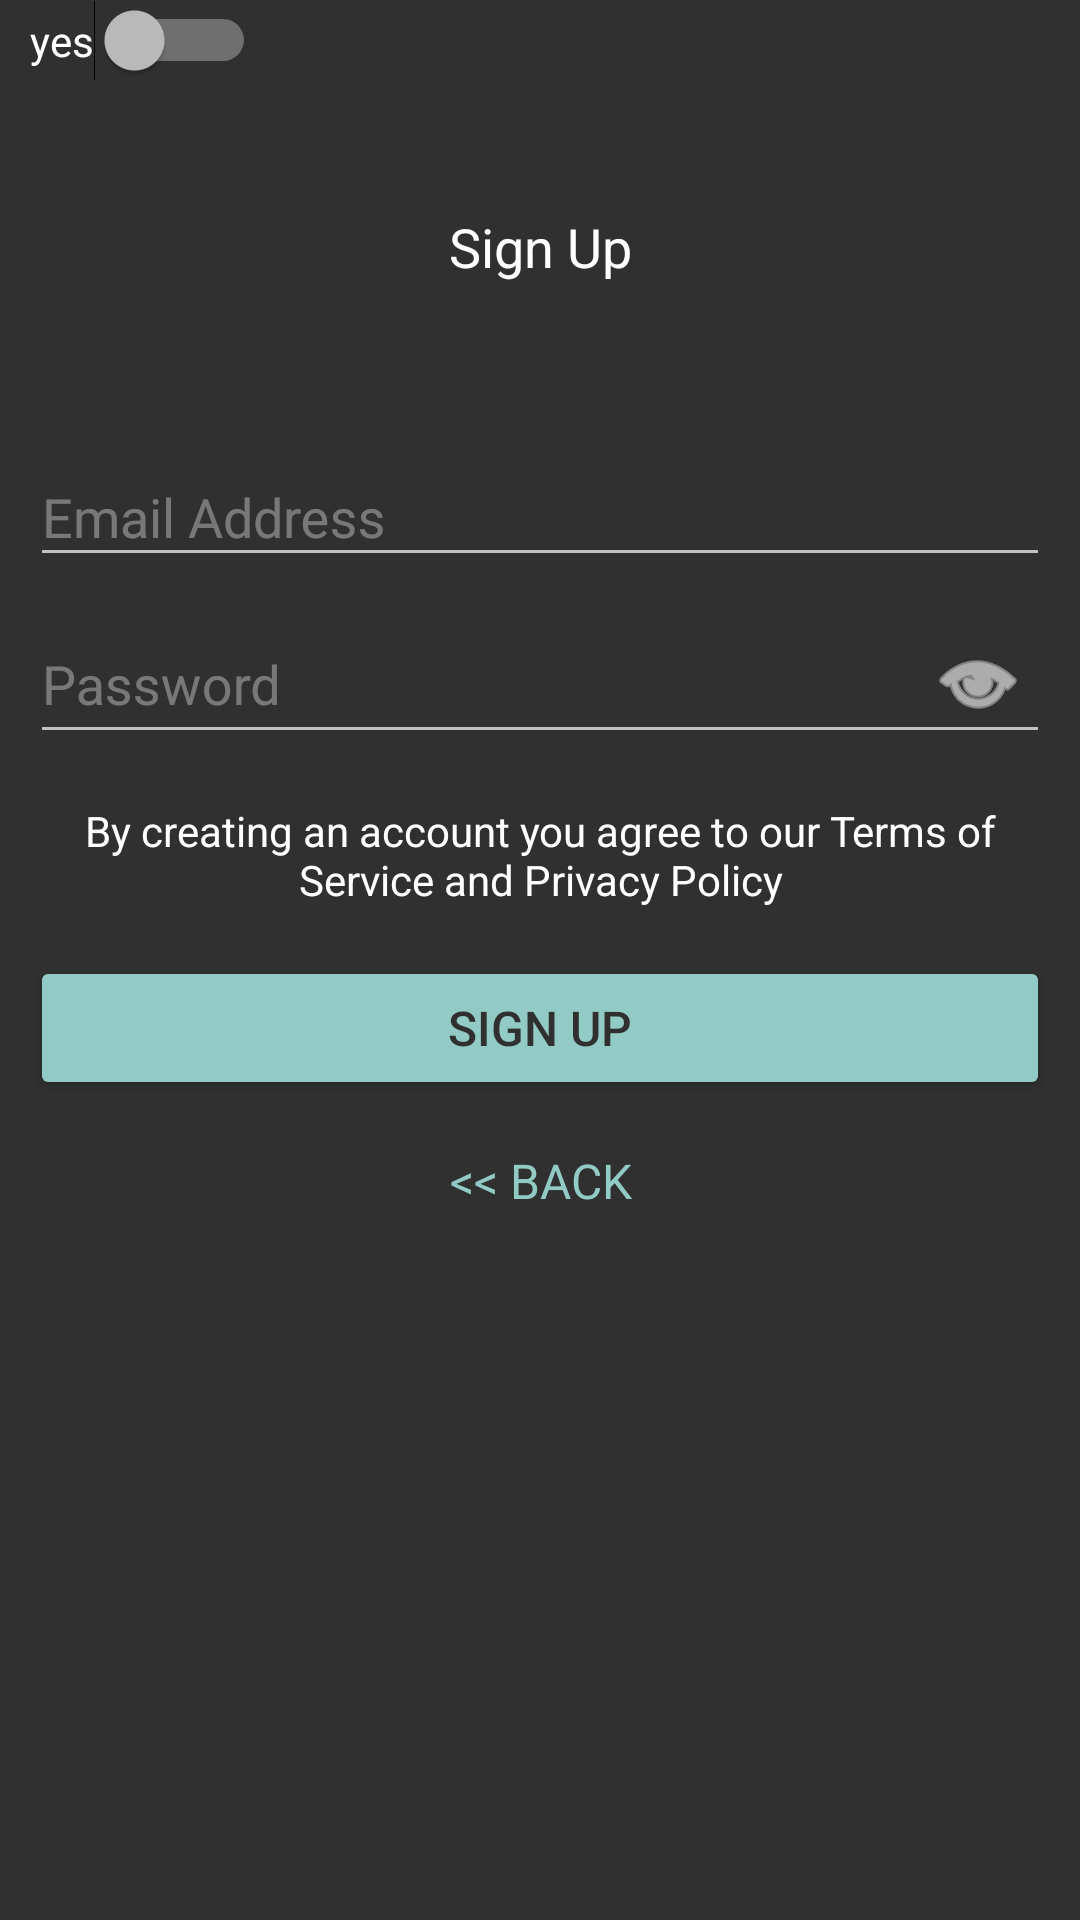

Produce the Android XML layout that renders to this screen, including the resource entries it uses.
<!-- AndroidManifest.xml: application theme AppTheme.NoHeader -->
<!-- res/layout/activity_registration.xml -->
<?xml version="1.0" encoding="utf-8"?>
<android.support.constraint.ConstraintLayout xmlns:android="http://schemas.android.com/apk/res/android"
    xmlns:app="http://schemas.android.com/apk/res-auto"
    xmlns:tools="http://schemas.android.com/tools"
    android:layout_width="match_parent"
    android:layout_height="match_parent"
    android:background="@color/colorPrimaryDark"
    android:gravity="center"
    android:paddingLeft="@dimen/activity_padding_side"
    android:paddingRight="@dimen/activity_padding_side"
    tools:context=".activities.SignUpActivity">

    <TextView
        android:id="@+id/activity_registration_title"
        android:layout_width="match_parent"
        android:layout_height="wrap_content"
        android:layout_marginTop="@dimen/activity_margin_top"
        android:gravity="center"
        android:text="@string/text_sign_up"
        android:textColor="@color/colorText"
        android:textSize="@dimen/activity_title_text_size"
        app:layout_constraintLeft_toLeftOf="parent"
        app:layout_constraintRight_toRightOf="parent"
        app:layout_constraintTop_toTopOf="parent" />

    <android.support.design.widget.TextInputLayout
        android:id="@+id/activity_registration_email"
        android:layout_width="match_parent"
        android:layout_height="wrap_content"
        android:layout_marginTop="@dimen/activity_margin_top"
        android:textColor="@color/colorText"
        android:textColorHint="@color/colorTextHint"
        app:layout_constraintLeft_toLeftOf="parent"
        app:layout_constraintRight_toRightOf="parent"
        app:layout_constraintTop_toBottomOf="parent"
        app:layout_constraintTop_toTopOf="@id/activity_registration_title">

        <android.support.design.widget.TextInputEditText
            android:layout_width="match_parent"
            android:layout_height="match_parent"
            android:hint="@string/hint_email_address"
            android:inputType="textEmailAddress"
            android:singleLine="true" />
    </android.support.design.widget.TextInputLayout>

    <android.support.design.widget.TextInputLayout
        android:id="@+id/activity_registration_password"
        android:layout_width="match_parent"
        android:layout_height="wrap_content"
        android:textColor="@color/colorText"
        android:textColorHint="@color/colorTextHint"
        app:layout_constraintLeft_toLeftOf="parent"
        app:layout_constraintRight_toRightOf="parent"
        app:layout_constraintTop_toBottomOf="@id/activity_registration_email"
        app:passwordToggleContentDescription="Password Visible"
        app:passwordToggleDrawable="@android:drawable/ic_menu_view"
        app:passwordToggleEnabled="true"
        app:passwordToggleTint="@color/colorText">

        <android.support.design.widget.TextInputEditText
            android:layout_width="match_parent"
            android:layout_height="match_parent"
            android:hint="@string/hint_password"
            android:inputType="textPassword"
            android:singleLine="true" />
    </android.support.design.widget.TextInputLayout>

    <TextView
        android:id="@+id/activity_registration_information"
        android:layout_width="match_parent"
        android:layout_height="wrap_content"
        android:layout_marginTop="@dimen/activity_vertical_margin"
        android:gravity="center"
        android:text="@string/terms_privacy_message"
        android:textColor="@color/colorText"
        app:layout_constraintLeft_toLeftOf="parent"
        app:layout_constraintRight_toRightOf="parent"
        app:layout_constraintTop_toBottomOf="@+id/activity_registration_password" />

    <Button
        android:id="@+id/activity_registration_signup"
        android:layout_width="match_parent"
        android:layout_height="wrap_content"
        android:layout_marginTop="@dimen/activity_vertical_margin"
        android:text="@string/text_sign_up"
        android:textColor="@color/colorPrimaryDark"
        android:textSize="@dimen/button_text_size"
        app:layout_constraintLeft_toLeftOf="parent"
        app:layout_constraintRight_toRightOf="parent"
        app:layout_constraintTop_toBottomOf="@id/activity_registration_information" />

    <TextView
        android:id="@+id/activity_registration_back"
        android:layout_width="match_parent"
        android:layout_height="wrap_content"
        android:layout_marginTop="@dimen/activity_vertical_margin"
        android:gravity="center"
        android:text="@string/text_back"
        android:textAllCaps="true"
        android:textColor="@color/colorPrimary"
        android:textSize="@dimen/button_text_size"
        app:layout_constraintLeft_toLeftOf="parent"
        app:layout_constraintRight_toRightOf="parent"
        app:layout_constraintTop_toBottomOf="@id/activity_registration_signup" />

    <Switch
        android:id="@+id/switch1"
        android:layout_width="wrap_content"
        android:layout_height="wrap_content"
        android:hint="yes"
        android:text="yes"
        tools:layout_editor_absoluteX="193dp"
        tools:layout_editor_absoluteY="436dp"
        tools:ignore="MissingConstraints" />

</android.support.constraint.ConstraintLayout>
<!-- resources referenced by this layout -->
<resources>
  <color name="colorPrimary">#92cbc5</color>
  <color name="colorPrimaryDark">#303030</color>
  <color name="colorText">#ffffff</color>
  <color name="colorTextHint">#59ffffff</color>
  <dimen name="activity_margin_top">70dp</dimen>
  <dimen name="activity_padding_side">10dp</dimen>
  <dimen name="activity_title_text_size">18sp</dimen>
  <dimen name="activity_vertical_margin">16dp</dimen>
  <dimen name="button_text_size">16sp</dimen>
  <string name="hint_email_address">Email Address</string>
  <string name="hint_password">Password</string>
  <string name="terms_privacy_message">By creating an account you agree to our Terms of Service and Privacy Policy</string>
  <string name="text_back">&lt;&lt; Back</string>
  <string name="text_sign_up">Sign Up</string>
  <style name="AppTheme.NoHeader" parent="AppTheme">
          <item name="windowActionBar">false</item>
          <item name="windowNoTitle">true</item>
      </style>
  <style name="AppTheme" parent="Theme.AppCompat">
          
          <item name="colorPrimary">@color/colorPrimary</item>
          <item name="colorPrimaryDark">@color/colorPrimaryDark</item>
          <item name="colorAccent">@color/colorAccent</item>
          <item name="colorButtonNormal">@color/colorPrimary</item>
          <item name="colorBackgroundFloating">@color/colorPrimary</item>
          <item name="android:textColor">@color/colorText</item>
      </style>
  <color name="colorAccent">#FF4081</color>
</resources>
